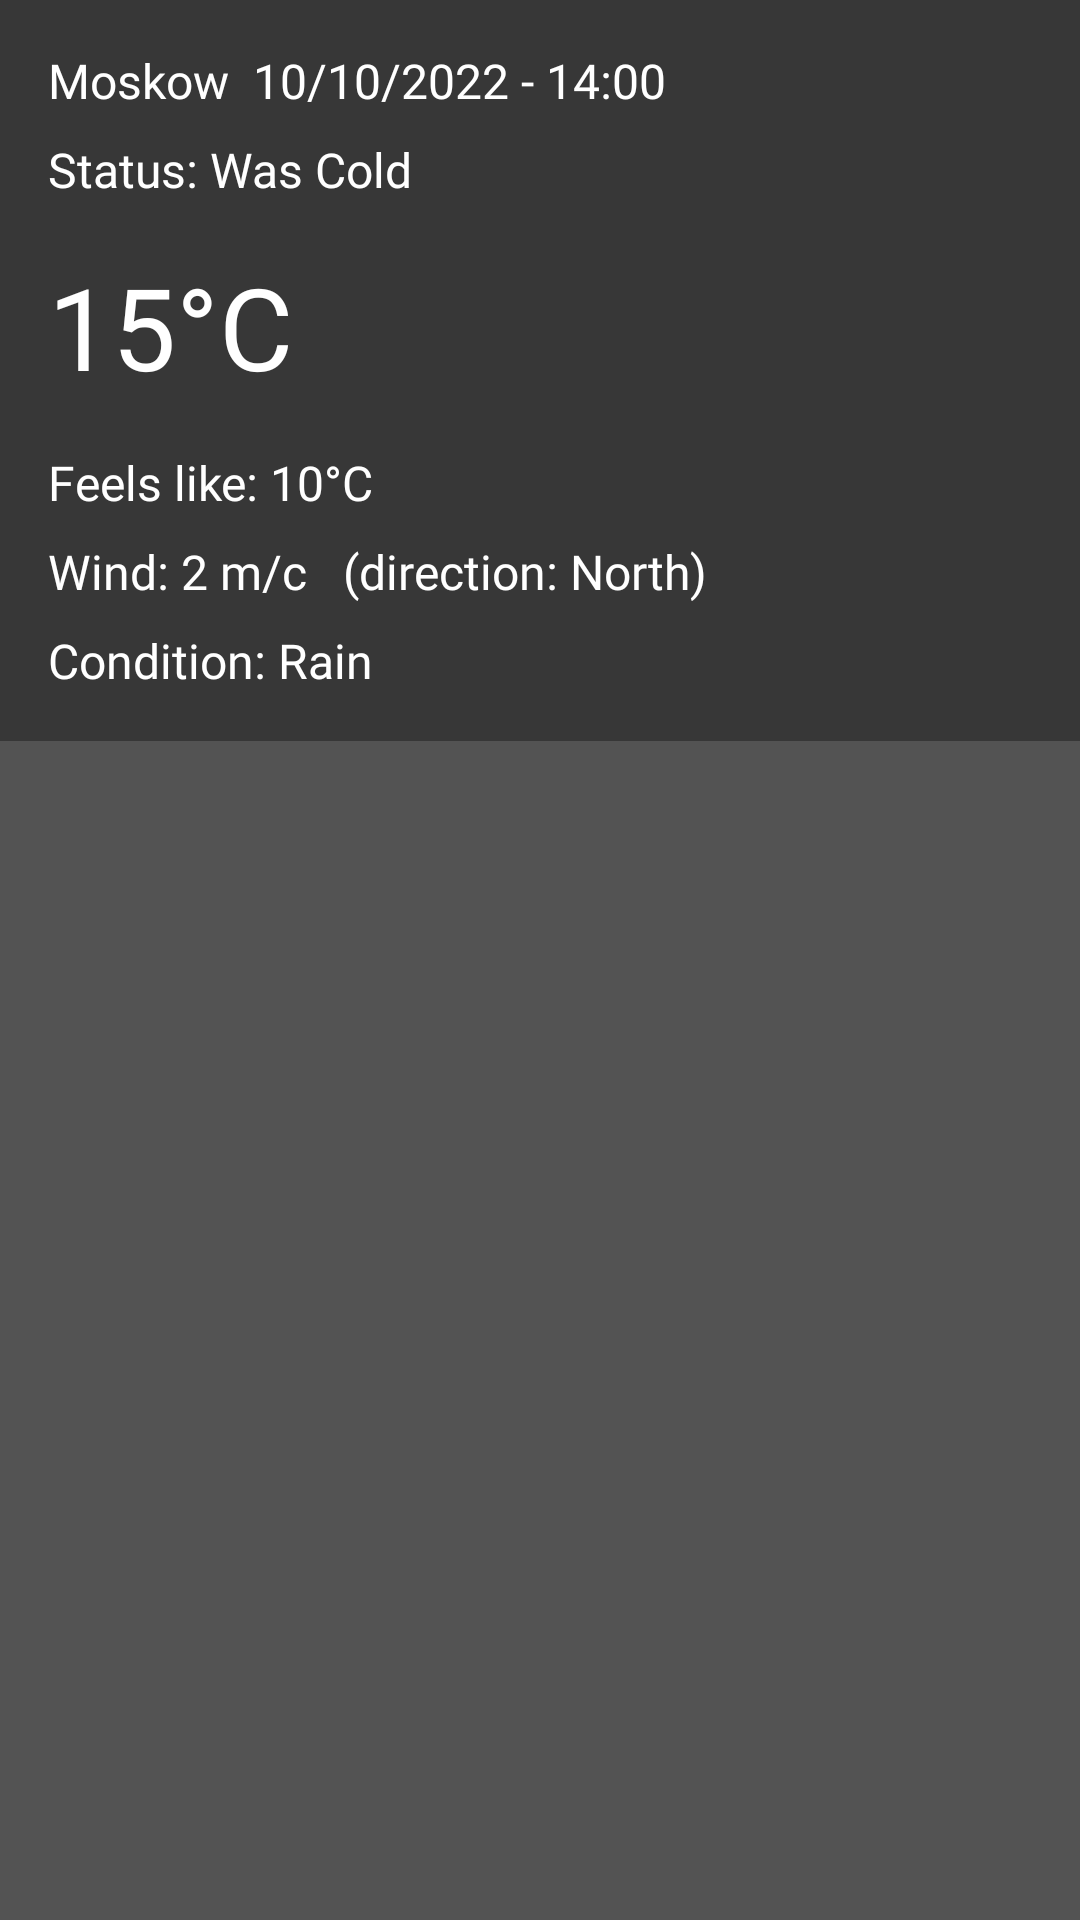

Reconstruct the res/layout file that produces this screen, plus the resources it refers to.
<!-- AndroidManifest.xml: application theme Theme.WeGarb -->
<!-- res/layout/fragment_details_history.xml -->
<?xml version="1.0" encoding="utf-8"?>
<androidx.constraintlayout.widget.ConstraintLayout
    xmlns:android="http://schemas.android.com/apk/res/android"
    xmlns:app="http://schemas.android.com/apk/res-auto"
    xmlns:tools="http://schemas.android.com/tools"
    android:layout_width="match_parent"
    android:layout_height="match_parent"
    android:background="@color/second_grey"
    tools:context=".presentation.view.fragments.details.DetailsHistoryFragment" >

    <androidx.cardview.widget.CardView
        android:id="@+id/cardViewDitails"
        android:layout_width="0dp"
        android:layout_height="wrap_content"
        app:cardBackgroundColor="@color/main_grey"
        app:cardCornerRadius="0dp"
        app:cardElevation="0dp"
        app:cardMaxElevation="0dp"
        app:layout_constraintEnd_toEndOf="parent"
        app:layout_constraintStart_toStartOf="parent"
        app:layout_constraintTop_toTopOf="parent">

        <androidx.constraintlayout.widget.ConstraintLayout
            android:layout_width="match_parent"
            android:layout_height="match_parent">

            <TextView
                android:id="@+id/textCityName"
                android:layout_width="wrap_content"
                android:layout_height="wrap_content"
                android:layout_marginStart="16dp"
                android:layout_marginTop="16dp"
                android:fontFamily="@font/roboto_medium"
                android:text="Moskow"
                android:textColor="@color/white"
                android:textSize="16sp"
                app:layout_constraintStart_toStartOf="parent"
                app:layout_constraintTop_toTopOf="parent" />

            <TextView
                android:id="@+id/textDateAndTime"
                android:layout_width="wrap_content"
                android:layout_height="wrap_content"
                android:layout_marginStart="8dp"
                android:fontFamily="@font/roboto_medium"
                android:text="10/10/2022 - 14:00"
                android:textColor="@color/white"
                android:textSize="16sp"
                app:layout_constraintBottom_toBottomOf="@+id/textCityName"
                app:layout_constraintStart_toEndOf="@+id/textCityName"
                app:layout_constraintTop_toTopOf="@+id/textCityName" />

            <TextView
                android:id="@+id/textTemperature"
                android:layout_width="wrap_content"
                android:layout_height="wrap_content"
                android:layout_marginTop="16dp"
                android:fontFamily="@font/roboto_medium"
                android:text="15°C"
                android:textColor="@color/white"
                android:textSize="38sp"
                app:layout_constraintStart_toStartOf="@+id/textCityName"
                app:layout_constraintTop_toBottomOf="@+id/textStatus" />

            <TextView
                android:id="@+id/textStatus"
                android:layout_width="wrap_content"
                android:layout_height="wrap_content"
                android:layout_marginTop="8dp"
                android:fontFamily="@font/roboto_medium"
                android:text="Status: Was Cold"
                android:textColor="@color/white"
                android:textSize="16sp"
                app:layout_constraintStart_toStartOf="@+id/textCityName"
                app:layout_constraintTop_toBottomOf="@+id/textCityName" />

            <TextView
                android:id="@+id/textFeltTemperature"
                android:layout_width="wrap_content"
                android:layout_height="wrap_content"
                android:layout_marginTop="16dp"
                android:fontFamily="@font/roboto_medium"
                android:text="Feels like: 10°C"
                android:textColor="@color/white"
                android:textSize="16sp"
                android:textStyle="normal"
                app:layout_constraintStart_toStartOf="@+id/textTemperature"
                app:layout_constraintTop_toBottomOf="@+id/textTemperature" />

            <TextView
                android:id="@+id/textWindSpeed"
                android:layout_width="wrap_content"
                android:layout_height="wrap_content"
                android:layout_marginTop="8dp"
                android:fontFamily="@font/roboto_medium"
                android:text="Wind: 2 m/c "
                android:textColor="@color/white"
                android:textSize="16sp"
                android:textStyle="normal"
                app:layout_constraintStart_toStartOf="@+id/textFeltTemperature"
                app:layout_constraintTop_toBottomOf="@+id/textFeltTemperature" />

            <TextView
                android:id="@+id/textDescription"
                android:layout_width="wrap_content"
                android:layout_height="wrap_content"
                android:layout_marginTop="8dp"
                android:layout_marginBottom="16dp"
                android:fontFamily="@font/roboto_medium"
                android:text="Condition: Rain"
                android:textColor="@color/white"
                android:textSize="16sp"
                android:textStyle="normal"
                app:layout_constraintBottom_toBottomOf="parent"
                app:layout_constraintStart_toStartOf="@+id/textWindSpeed"
                app:layout_constraintTop_toBottomOf="@+id/textWindSpeed" />

            <TextView
                android:id="@+id/textWindDirection"
                android:layout_width="wrap_content"
                android:layout_height="wrap_content"
                android:layout_marginStart="8dp"
                android:fontFamily="@font/roboto_medium"
                android:text="(direction: North)"
                android:textColor="@color/white"
                android:textSize="16sp"
                android:textStyle="normal"
                app:layout_constraintBottom_toBottomOf="@+id/textWindSpeed"
                app:layout_constraintStart_toEndOf="@+id/textWindSpeed"
                app:layout_constraintTop_toTopOf="@+id/textWindSpeed" />

        </androidx.constraintlayout.widget.ConstraintLayout>
    </androidx.cardview.widget.CardView>

    <androidx.recyclerview.widget.RecyclerView
        android:id="@+id/rcViewDetails"
        android:layout_width="0dp"
        android:layout_height="0dp"
        app:layoutManager="androidx.recyclerview.widget.GridLayoutManager"
        app:spanCount="2"
        app:layout_constraintBottom_toBottomOf="parent"
        app:layout_constraintEnd_toEndOf="parent"
        app:layout_constraintStart_toStartOf="parent"
        app:layout_constraintTop_toBottomOf="@+id/cardViewDitails" />
</androidx.constraintlayout.widget.ConstraintLayout>
<!-- resources referenced by this layout -->
<resources>
  <color name="main_grey">#373737</color>
  <color name="second_grey">#535353</color>
  <color name="white">#FFFFFFFF</color>
  <style name="Theme.WeGarb" parent="Theme.MaterialComponents.DayNight.DarkActionBar">
          
          <item name="colorPrimary">@color/main_grey</item>
          <item name="colorPrimaryVariant">@color/main_grey</item>
          <item name="colorOnPrimary">@color/white</item>
          
          <item name="colorSecondary">@color/black</item>
          <item name="colorSecondaryVariant">@color/teal_700</item>
          <item name="colorOnSecondary">@color/black</item>
          
          <item name="android:statusBarColor">@color/main_grey_second</item>
          
          <item name="android:navigationBarColor">@color/main_grey</item>
          <item name="android:windowSplashScreenBackground" tools:targetApi="s">@color/main_grey</item>
  
          <item name="android:windowFullscreen">false</item>
          <item name="windowNoTitle">true</item>
      </style>
  <color name="black">#FF000000</color>
  <color name="teal_700">#FF018786</color>
  <color name="main_grey_second">#333333</color>
</resources>
